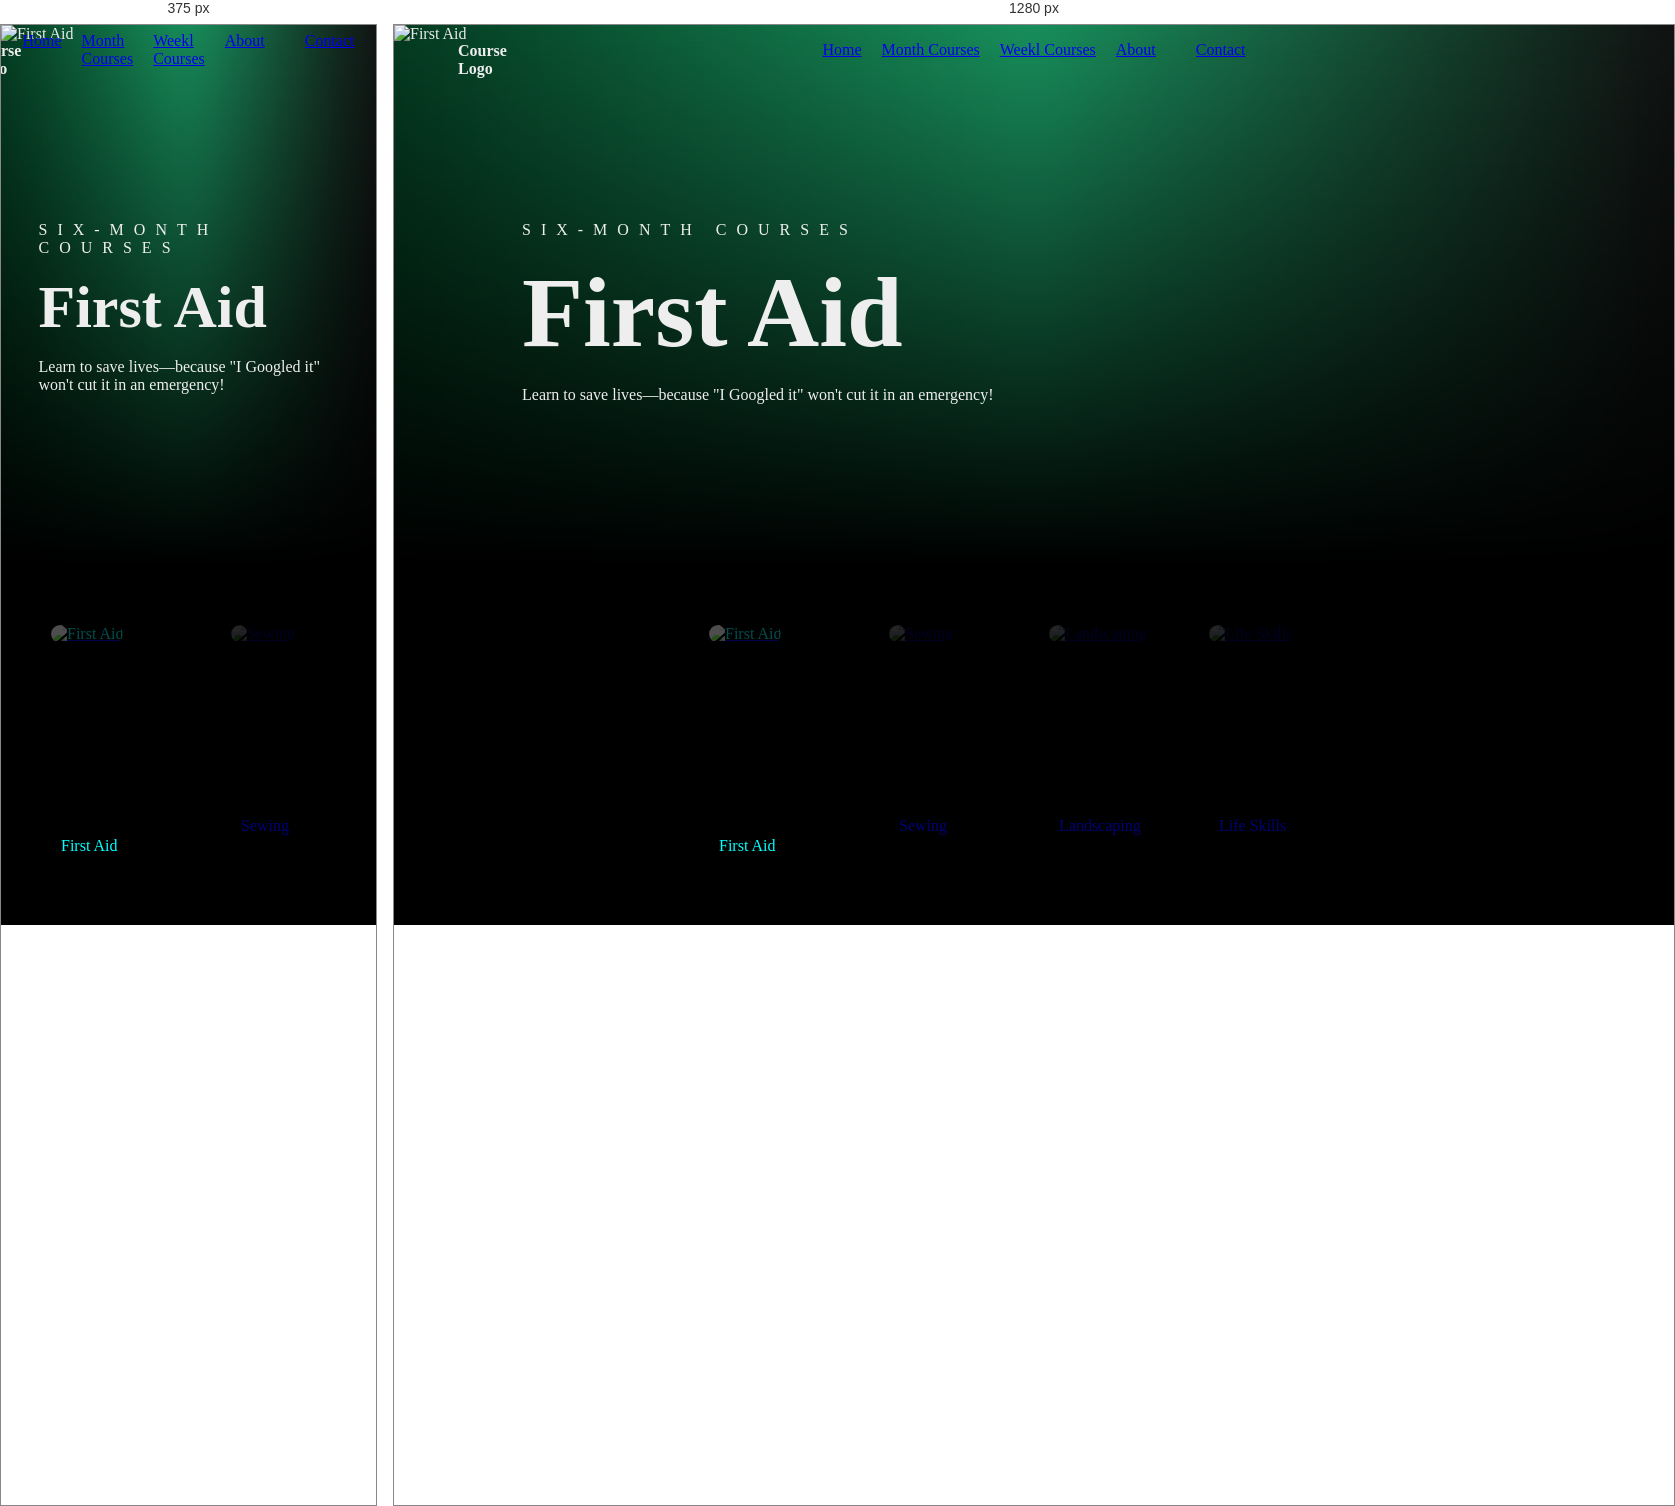
Rendered at 375 px and 1280 px, left to right.

<!-- file: monthCourses.html -->
<!DOCTYPE html>
<html lang="en">

<head>
    <meta charset="UTF-8">
    <meta name="viewport" content="width=device-width, initial-scale=1.0">
    <title>Month Courses</title>
    <link rel="stylesheet" href="style.css">
</head>

<body>
    <!-- Header -->
    <header>
        <div class="logo">Course Logo</div>
        <ul class="menu">
            <li><a class="active" href="index.html">Home</a></li>
            <li><a href="monthCourses.html">Month Courses</a></li>
            <li><a href="weekCourses.html">Weekl Courses</a></li>
            <li><a href="about.html">About</a></li>
            <li><a href="cart.html"><i class="fa-solid fa-cart-plus"></i></a></li>
            <li><a href="contact.html">Contact</a></li>
        </ul>
    </header>

    <!-- Slider -->
    <div class="slider">
        <div class="list">
            <div class="item active">
                <img src="image/firstAid.jpg" alt="First Aid">
                <div class="content">
                    <p>Six-Month Courses</p>
                    <h2>First Aid</h2>
                    <p>Learn to save lives—because "I Googled it" won't cut it in an emergency!</p>
                </div>
            </div>
            <div class="item">
                <img src="image/sewing.jpg" alt="Sewing">
                <div class="content">
                    <p>Six-Month Courses</p>
                    <h2>Sewing</h2>
                    <p>Sewing: because sometimes you just need to turn "I can't wear this anymore" into "Look what I
                        made!"</p>
                </div>
            </div>
            <div class="item">
                <img src="image/landscaping.jpg" alt="Landscaping">
                <div class="content">
                    <p>Six-Month Courses</p>
                    <h2>Landscaping</h2>
                    <p>Digging in the dirt—it's like therapy, but cheaper and you get a garden!</p>
                </div>
            </div>
            <div class="item">
                <img src="image/lifeSkills.jpg" alt="Life Skills">
                <div class="content">
                    <p>Six-Month Courses</p>
                    <h2>Life Skills</h2>
                    <p>Adulting: where the only thing harder than paying bills is pretending you know what you're doing!
                    </p>
                </div>
            </div>
        </div>

        <!-- Thumbnail with links to detail page -->
        <div class="thumbnail">
            <a href="detail.html?course=firstAid">
                <div class="item active">
                    <img src="image/firstAid.jpg" alt="First Aid">
                    <div class="content">First Aid</div>
                </div>
            </a>
            <a href="detail.html?course=sewing">
                <div class="item">
                    <img src="image/sewing.jpg" alt="Sewing">
                    <div class="content">Sewing</div>
                </div>
            </a>
            <a href="detail.html?course=landscaping">
                <div class="item">
                    <img src="image/landscaping.jpg" alt="Landscaping">
                    <div class="content">Landscaping</div>
                </div>
            </a>
            <a href="detail.html?course=lifeSkills">
                <div class="item">
                    <img src="image/lifeSkills.jpg" alt="Life Skills">
                    <div class="content">Life Skills</div>
                </div>
            </a>
        </div>
    </div>

    <script src="app.js"></script>
</body>

</html>

/* @media block from style.css */
@media screen and (max-width: 678px) {
  .thumbnail {
    justify-content: start;
  }
  .slider .list .item .content h2 {
    font-size: 60px;
  }
  .arrows {
    top: 10%;
  }
}